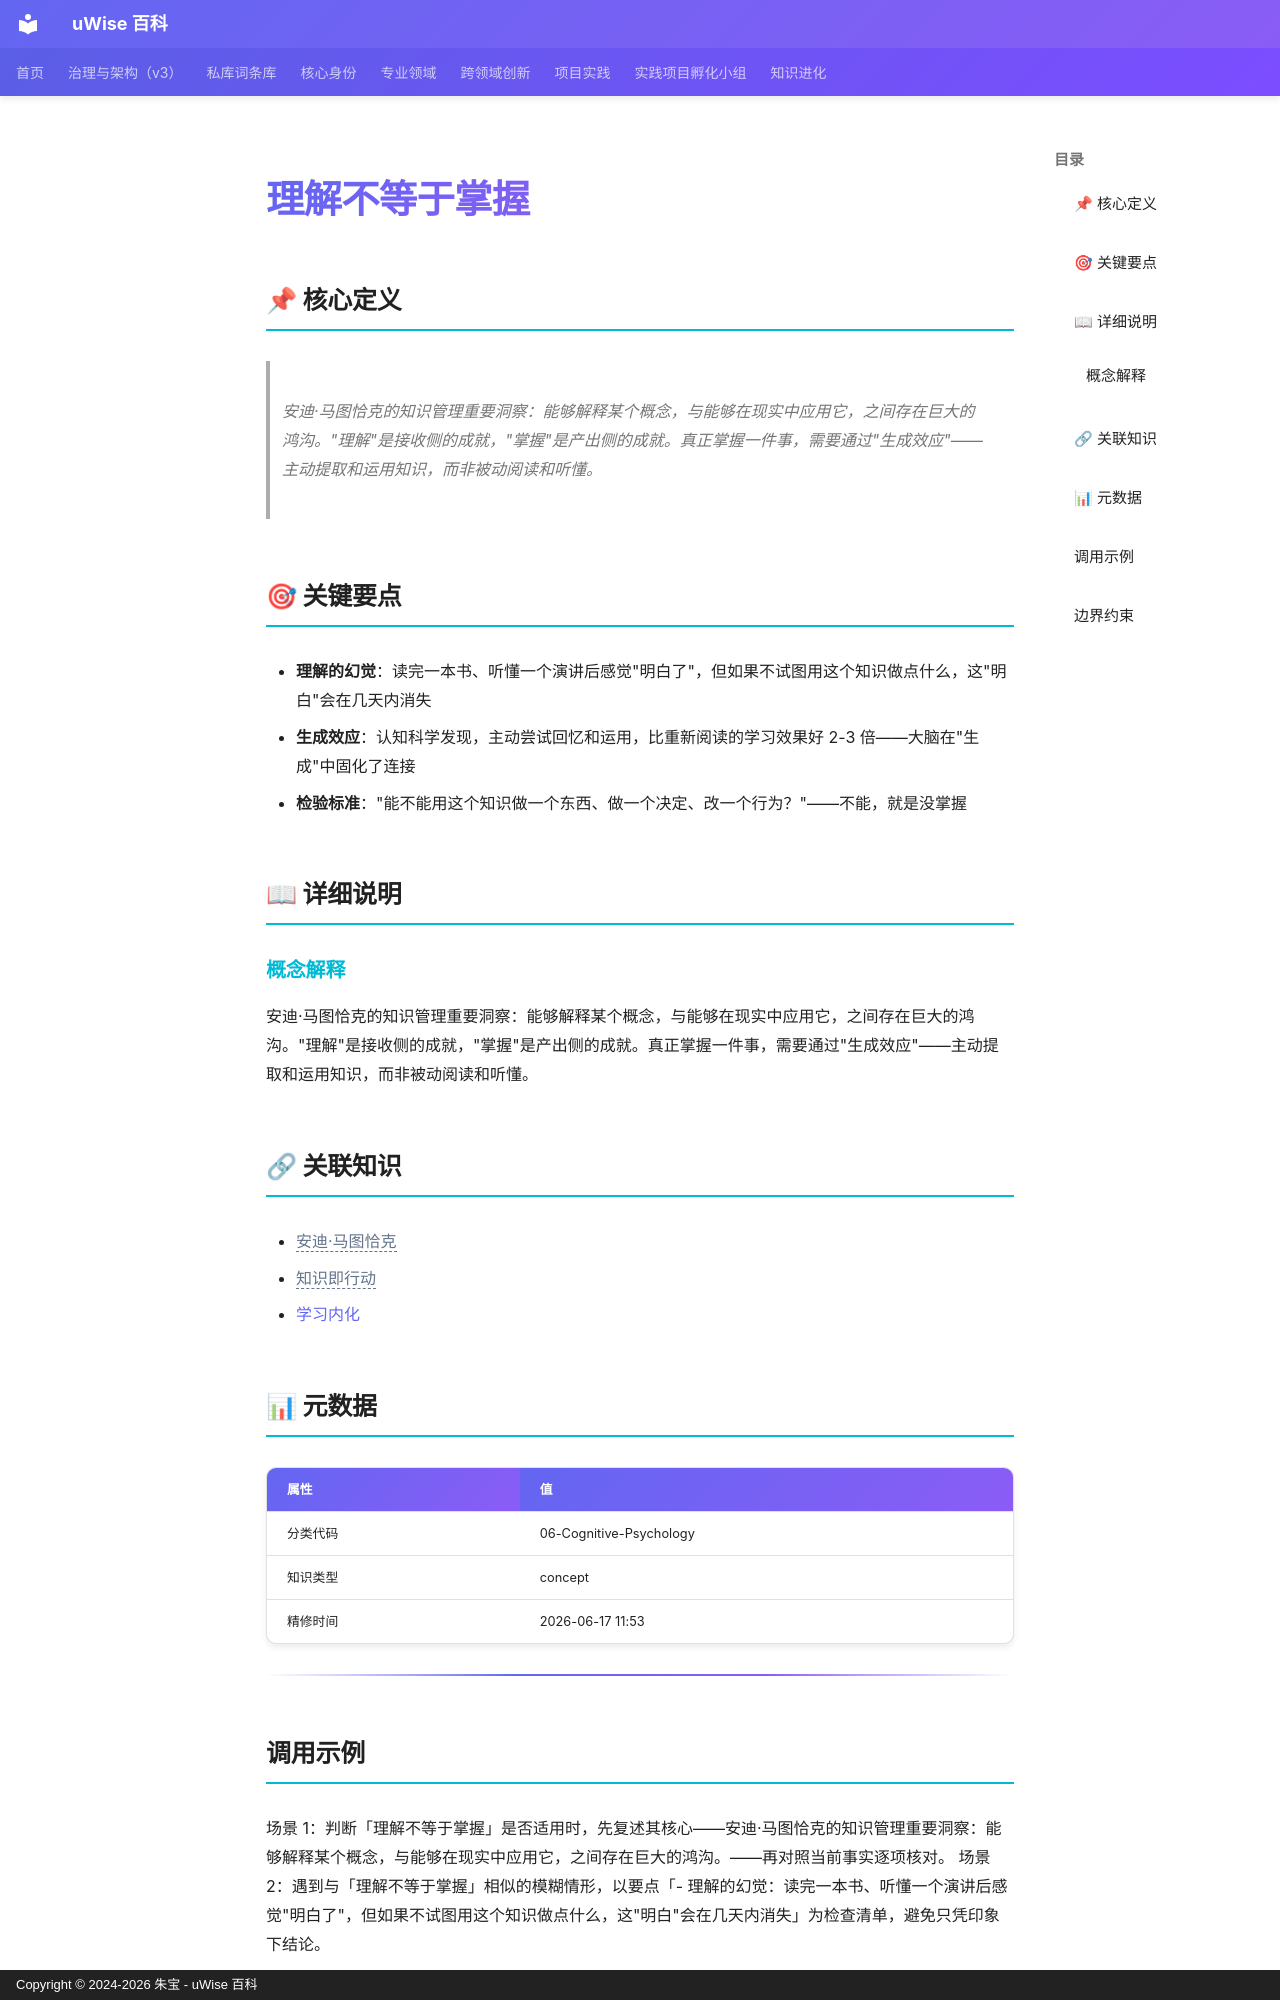

repository: zhubao315/uWise · page: vault-encyclopedia/md-85c674a0/index.html · generator: mkdocs · copyright: Copyright © 2024-2026 朱宝 - uWise 百科

---
title: "理解不等于掌握"
description: "安迪·马图恰克的知识管理重要洞察：能够解释某个概念，与能够在现实中应用它，之间存在巨大的鸿沟。\"理解\"是接收侧的成就，\"掌握\"是产出侧的成就。真正掌握一件事，需要通过\"生成效应\"——主动提取和运用知识，而非被动阅读和听懂。"
---

# 理解不等于掌握

## 📌 核心定义

> 安迪·马图恰克的知识管理重要洞察：能够解释某个概念，与能够在现实中应用它，之间存在巨大的鸿沟。"理解"是接收侧的成就，"掌握"是产出侧的成就。真正掌握一件事，需要通过"生成效应"——主动提取和运用知识，而非被动阅读和听懂。

## 🎯 关键要点

- **理解的幻觉**：读完一本书、听懂一个演讲后感觉"明白了"，但如果不试图用这个知识做点什么，这"明白"会在几天内消失
- **生成效应**：认知科学发现，主动尝试回忆和运用，比重新阅读的学习效果好 2-3 倍——大脑在"生成"中固化了连接
- **检验标准**："能不能用这个知识做一个东西、做一个决定、改一个行为？"——不能，就是没掌握

## 📖 详细说明

### 概念解释
安迪·马图恰克的知识管理重要洞察：能够解释某个概念，与能够在现实中应用它，之间存在巨大的鸿沟。"理解"是接收侧的成就，"掌握"是产出侧的成就。真正掌握一件事，需要通过"生成效应"——主动提取和运用知识，而非被动阅读和听懂。


## 🔗 关联知识

- <span class="uw-unresolved" data-target="安迪·马图恰克" title="未解析的双链目标：安迪·马图恰克">安迪·马图恰克</span>
- <span class="uw-unresolved" data-target="知识即行动" title="未解析的双链目标：知识即行动">知识即行动</span>
- [学习内化](../md-4cb99436/)

## 📊 元数据

| 属性 | 值 |
|------|-----|
| 分类代码 | 06-Cognitive-Psychology |
| 知识类型 | concept |
| 精修时间 | 2026-06-17 11:53 |

---

## 调用示例

场景 1：判断「理解不等于掌握」是否适用时，先复述其核心——安迪·马图恰克的知识管理重要洞察：能够解释某个概念，与能够在现实中应用它，之间存在巨大的鸿沟。——再对照当前事实逐项核对。
场景 2：遇到与「理解不等于掌握」相似的模糊情形，以要点「- 理解的幻觉：读完一本书、听懂一个演讲后感觉"明白了"，但如果不试图用这个知识做点什么，这"明白"会在几天内消失」为检查清单，避免只凭印象下结论。
